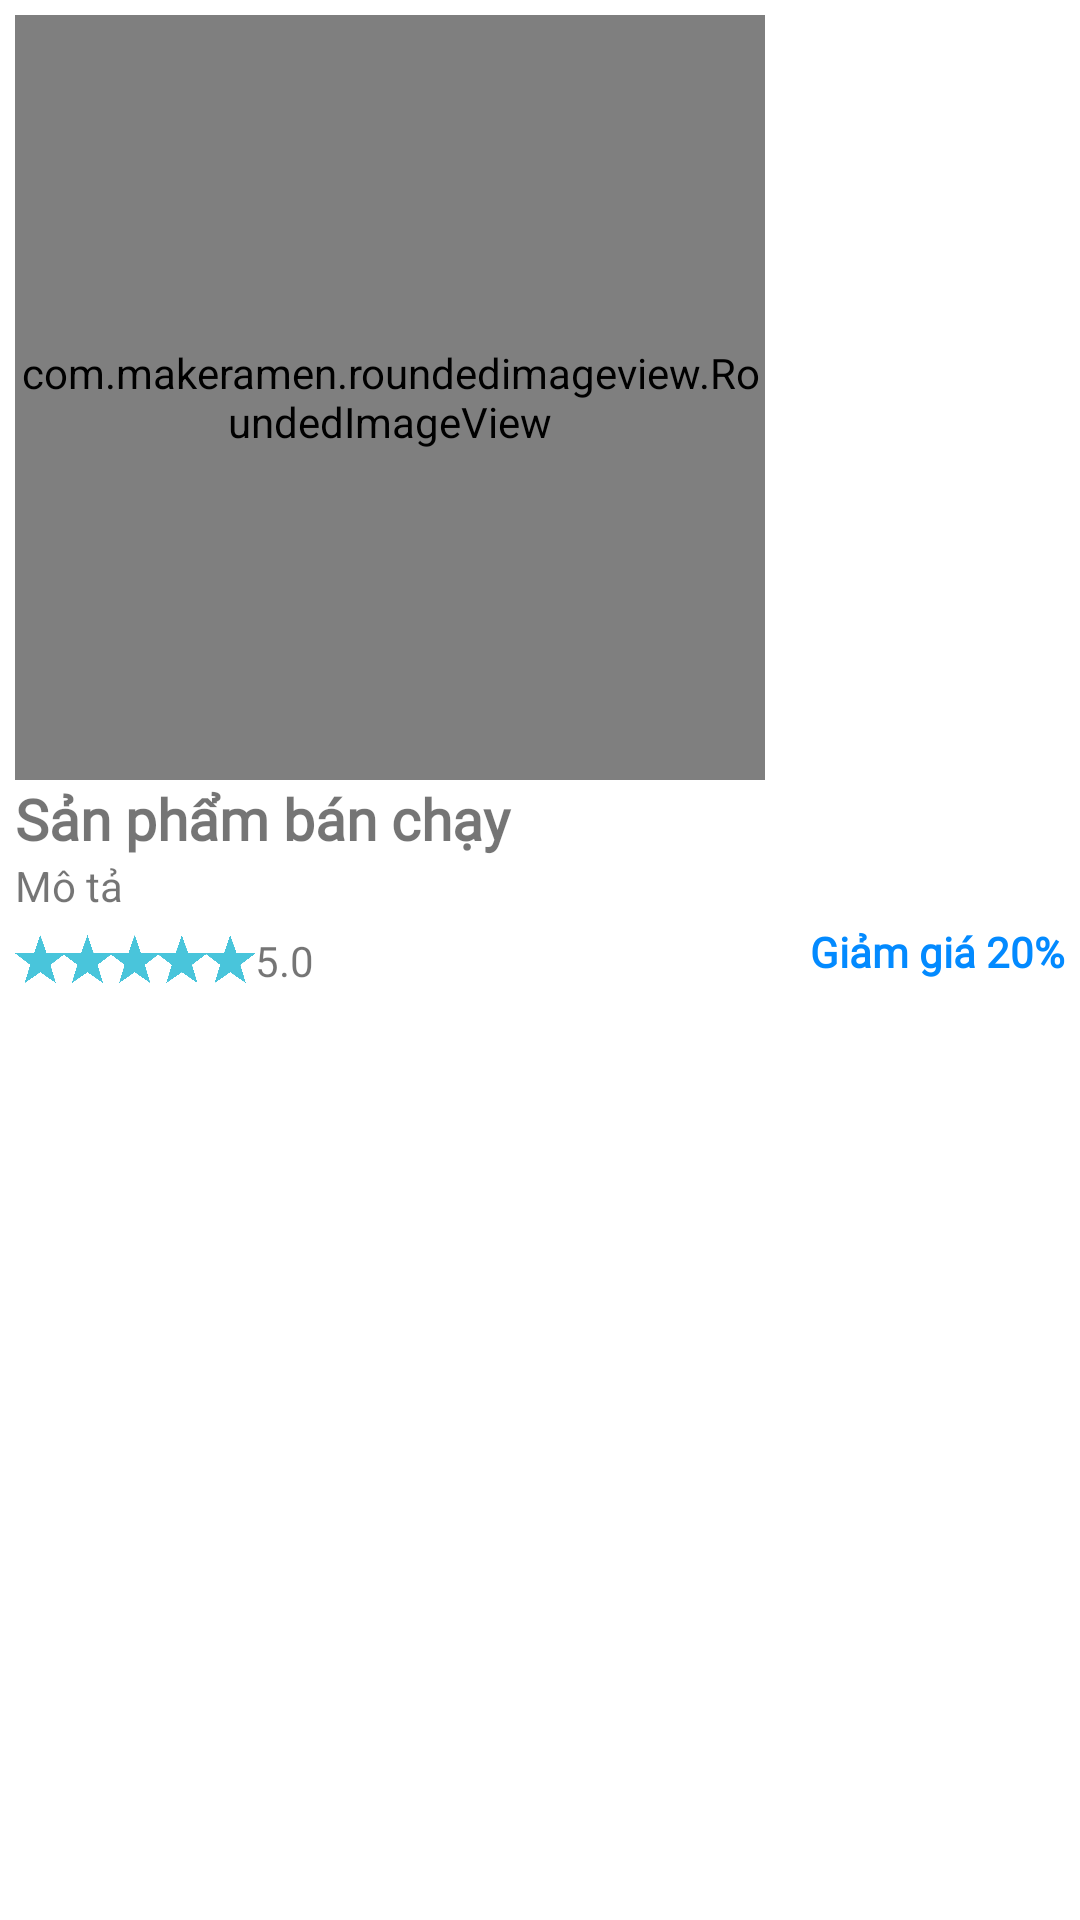

Layout XML and referenced resources for this Android screen:
<!-- AndroidManifest.xml: application theme Theme.StorePhone -->
<!-- res/layout/popular_item.xml -->
<?xml version="1.0" encoding="utf-8"?>
<androidx.constraintlayout.widget.ConstraintLayout xmlns:android="http://schemas.android.com/apk/res/android"
    android:layout_width="wrap_content"
    android:layout_height="wrap_content"
    xmlns:app="http://schemas.android.com/apk/res-auto"
    android:layout_margin="5dp"
    app:cardCornerRadius="15dp">

    <LinearLayout
        android:layout_width="match_parent"
        android:layout_height="wrap_content"
        android:orientation="vertical"
        android:padding="5dp">

        <com.makeramen.roundedimageview.RoundedImageView
            android:id="@+id/pop_img"
            android:layout_width="250dp"
            android:layout_height="255dp"
            android:scaleType="centerCrop"
            android:src="@drawable/welcome"
            app:riv_corner_radius="14dp" />

        <TextView
            android:id="@+id/pop_name"
            android:layout_width="250dp"
            android:layout_height="wrap_content"
            android:fontFamily="@font/alice"
            android:text="@string/popular"
            android:textSize="19sp"
            android:textStyle="bold"/>

        <TextView
            android:id="@+id/pop_des"
            android:layout_width="250dp"
            android:layout_height="wrap_content"
            android:ellipsize="end"
            android:maxLines="1"
            android:singleLine="true"
            android:text="@string/des"/>

        <LinearLayout
            android:layout_width="match_parent"
            android:layout_height="wrap_content"
            android:orientation="horizontal">

            <ImageView
                android:layout_width="80dp"
                android:layout_height="30dp"
                android:src="@drawable/ratingbar" />

            <TextView
                android:id="@+id/pop_rate"
                android:layout_width="0dp"
                android:layout_height="wrap_content"
                android:layout_marginTop="6dp"
                android:layout_weight="1"
                android:fontFamily="@font/alice"
                android:text="@string/rating" />

            <TextView
                android:id="@+id/pop_dis"
                android:layout_width="wrap_content"
                android:layout_height="wrap_content"
                android:layout_marginTop="3dp"
                android:fontFamily="@font/alice"
                android:gravity="end"
                android:text="@string/dis20per"
                android:textColor="@color/bluedam"
                android:textStyle="bold" />

        </LinearLayout>
    </LinearLayout>


</androidx.constraintlayout.widget.ConstraintLayout>
<!-- resources referenced by this layout -->
<resources>
  <color name="bluedam">#038aff</color>
  <!-- drawable ratingbar: png bitmap (drawable, 31104 bytes) -->
  <!-- drawable welcome: jpg bitmap (drawable, 387718 bytes) -->
  <string name="des">Mô tả</string>
  <string name="dis20per">Giảm giá 20%</string>
  <string name="popular">Sản phẩm bán chạy</string>
  <string name="rating">5.0</string>
  <style name="Theme.StorePhone" parent="Theme.MaterialComponents.DayNight.NoActionBar">
          
          <item name="android:statusBarColor">@android:color/transparent</item>
          <item name="android:windowLightStatusBar">true</item>
      </style>
</resources>
